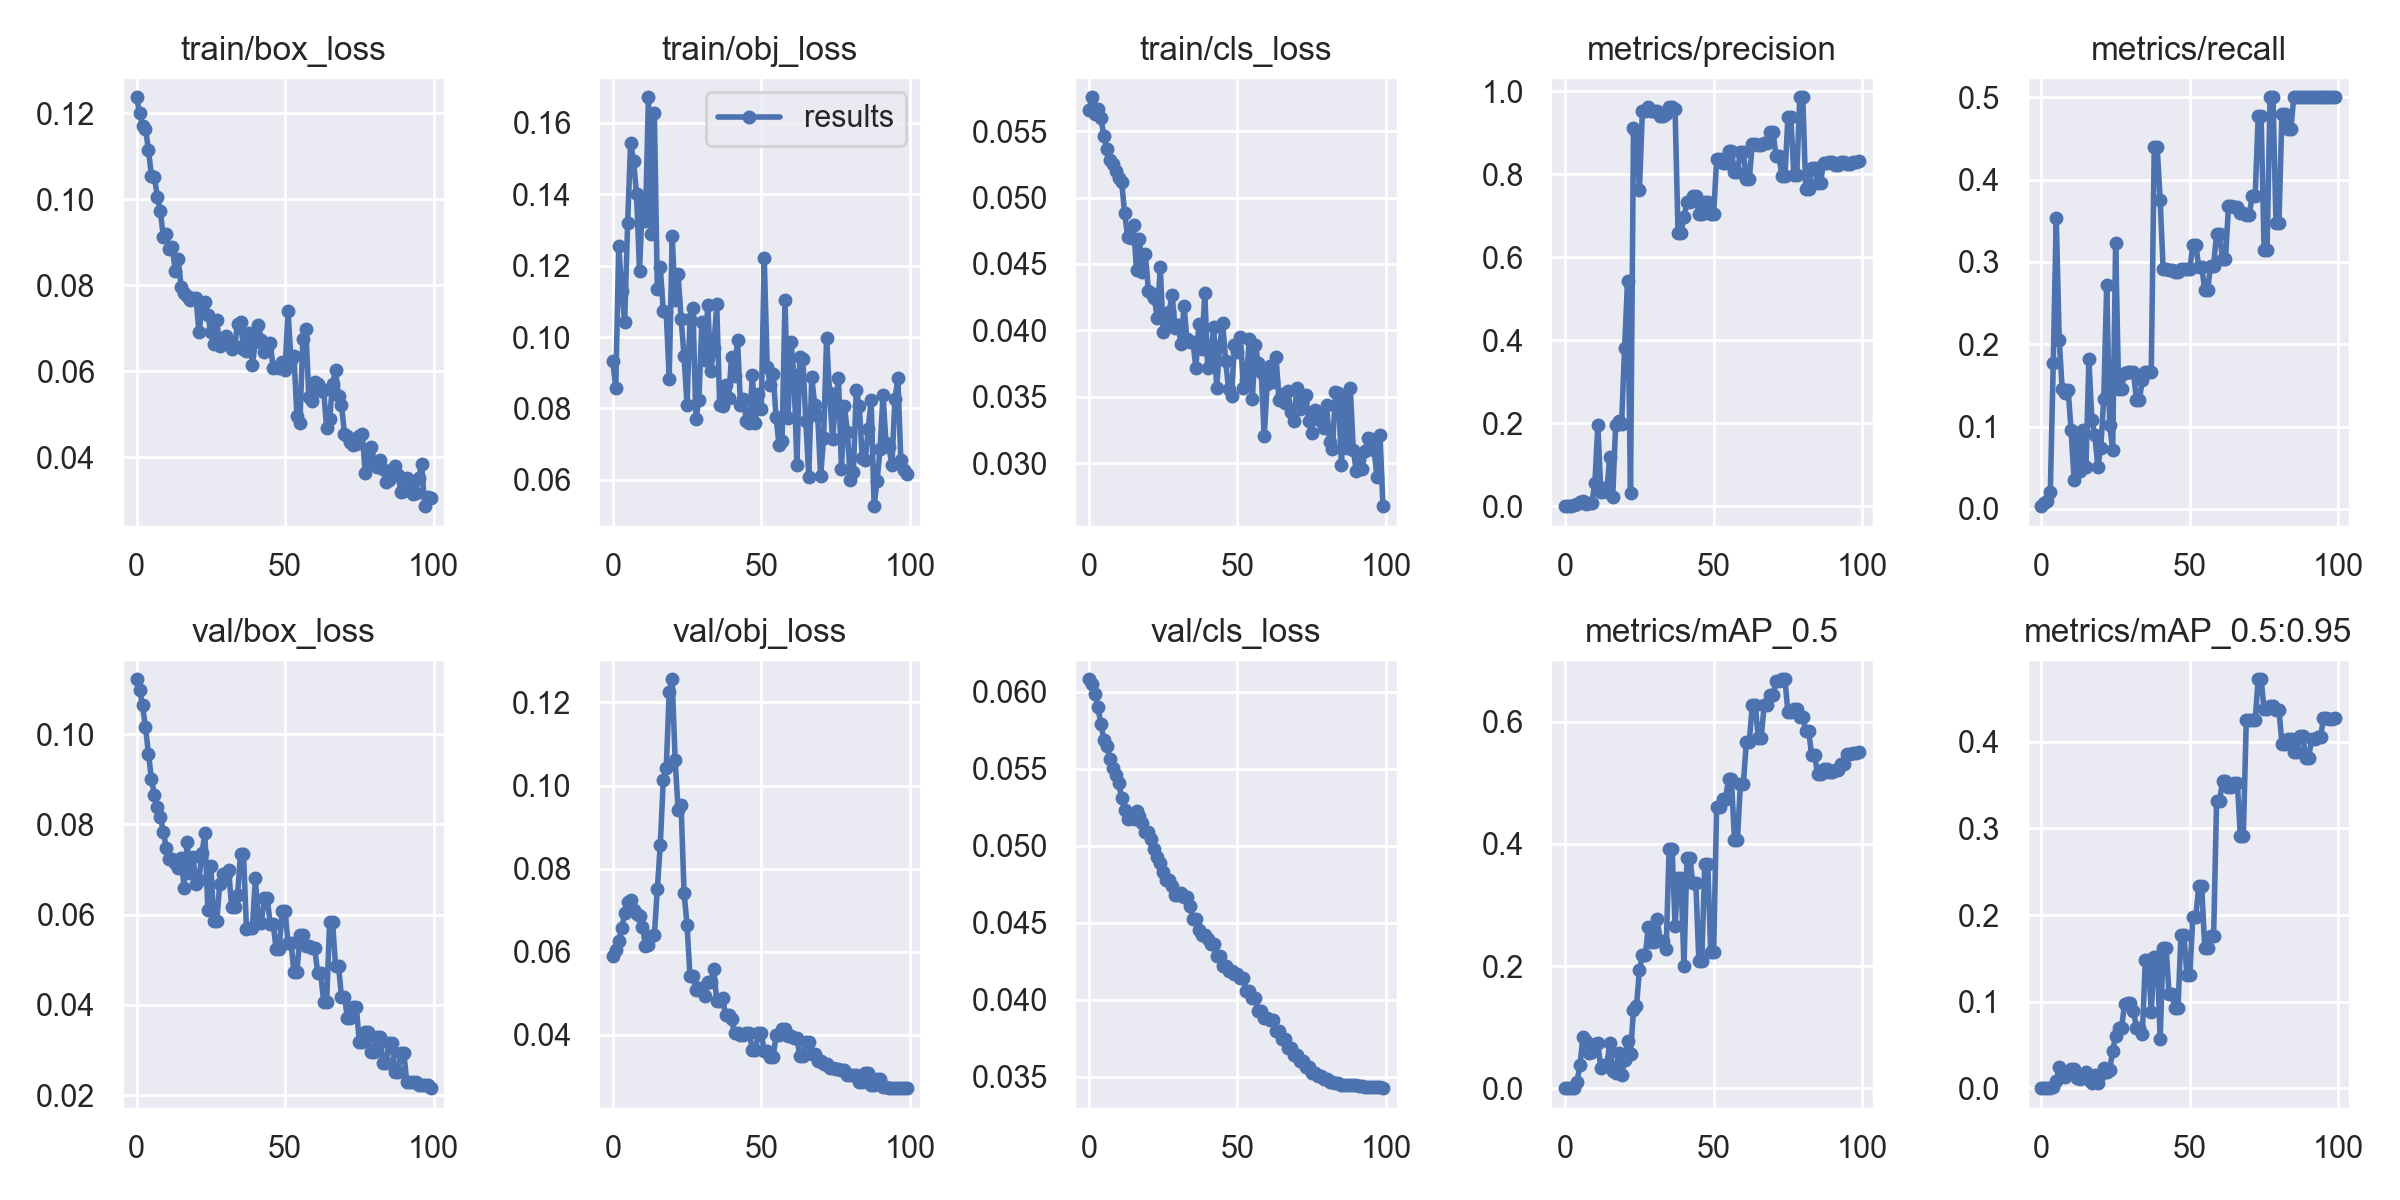

The data file committed next to this chart (first rows):
epoch, train/box_loss, train/obj_loss, train/cls_loss, metrics/precision, metrics/recall, metrics/mAP_0.5, metrics/mAP_0.5:0.95, val/box_loss, val/obj_loss, val/cls_loss, x/lr0, x/lr1, x/lr2, metrics/Bishop_mAP, metrics/King_mAP, metrics/Pawn_mAP, metrics/Rook_mAP, metrics/Knight_mAP, metrics/Queen_mAP, metrics/Bishop_mAP_50, metrics/King_mAP_50, metrics/Pawn_mAP_50, metrics/Rook_mAP_50
0, 0.1237, 0.09321, 0.05663, 0.0003584, 0.003401, 0.000226, 0.000113, 0.1121, 0.05907, 0.06082, 0.0991, 0.0001, 0.0001, 0, 0, 0.000678, 0, 0, 0, 0, 0, 0.001356, 0
1, 0.1201, 0.08577, 0.05756, 0.0007375, 0.006803, 0.0004577, 0.000181, 0.1099, 0.06044, 0.06048, 0.0973, 0.000297, 0.000297, 0, 0, 0.001086, 0, 0, 0, 0, 0, 0.002746, 0
2, 0.1171, 0.1256, 0.05633, 0.001037, 0.0102, 0.0007119, 0.0002015, 0.1063, 0.06262, 0.05985, 0.09549, 0.0004901, 0.0004901, 0, 0, 0.001209, 0, 0, 0, 0, 0, 0.004271, 0
3, 0.1164, 0.1129, 0.05671, 0.002141, 0.02041, 0.001209, 0.0003291, 0.1015, 0.0657, 0.05901, 0.09368, 0.0006792, 0.0006792, 0, 0, 0.001975, 0, 0, 0, 0, 0, 0.007255, 0
4, 0.1114, 0.1043, 0.05603, 0.005464, 0.1778, 0.01105, 0.001412, 0.09567, 0.06924, 0.05792, 0.09186, 0.0008644, 0.0008644, 0, 0, 0.001642, 0.004235, 0, 0.002595, 0, 0, 0.007908, 0.03689
5, 0.1054, 0.132, 0.05465, 0.01081, 0.3535, 0.03857, 0.008006, 0.09007, 0.07192, 0.0569, 0.09005, 0.001045, 0.001045, 0.003056, 0.0139, 0.006288, 0.01351, 0, 0.01127, 0.007797, 0.06998, 0.02339, 0.0709
6, 0.1052, 0.1544, 0.05364, 0.01184, 0.2058, 0.08441, 0.02442, 0.08649, 0.07251, 0.0565, 0.08822, 0.001223, 0.001223, 0, 0.07105, 0.007989, 0, 0, 0.06747, 0, 0.2415, 0.04367, 0
7, 0.1006, 0.1493, 0.05281, 0.006689, 0.1457, 0.07741, 0.01725, 0.08378, 0.06999, 0.05567, 0.0864, 0.001396, 0.001396, 0, 0.08289, 0.0002082, 0, 0, 0.02043, 0, 0.2987, 0.002082, 0
8, 0.09715, 0.1401, 0.05255, 0.008157, 0.1407, 0.05796, 0.01343, 0.0817, 0.06911, 0.05509, 0.08457, 0.001565, 0.001565, 0, 0.07493, 0.001273, 0, 0, 0.004398, 0, 0.3076, 0.01273, 0
9, 0.09128, 0.1186, 0.052, 0.008888, 0.1449, 0.05986, 0.0165, 0.07831, 0.06854, 0.05463, 0.08273, 0.001731, 0.001731, 0, 0.09034, 0.005159, 0, 0, 0.00351, 0, 0.3334, 0.01225, 0
10, 0.09191, 0.1386, 0.05146, 0.057, 0.09613, 0.07171, 0.0218, 0.07483, 0.06601, 0.05408, 0.08089, 0.001892, 0.001892, 0, 0.1156, 0.004936, 0, 0, 0.01027, 0, 0.3479, 0.01307, 0
11, 0.08853, 0.1324, 0.05117, 0.1951, 0.03553, 0.07429, 0.02226, 0.07224, 0.06149, 0.05311, 0.07905, 0.00205, 0.00205, 0, 0.1124, 0.009038, 0, 0, 0.01215, 0, 0.35, 0.0216, 0
12, 0.08888, 0.1672, 0.04885, 0.03497, 0.09273, 0.03295, 0.01239, 0.07222, 0.06154, 0.05235, 0.0772, 0.002203, 0.002203, 0, 0.05302, 0.0168, 0, 0, 0.004526, 0, 0.1531, 0.03688, 0
13, 0.08341, 0.1287, 0.04704, 0.04437, 0.04623, 0.03806, 0.01126, 0.07147, 0.06392, 0.05176, 0.07535, 0.002352, 0.002352, 0, 0.03068, 0.02473, 0, 0, 0.01214, 0, 0.1185, 0.05615, 0
14, 0.08614, 0.1627, 0.04692, 0.03442, 0.0961, 0.03676, 0.01408, 0.07031, 0.06404, 0.05203, 0.0735, 0.002498, 0.002498, 0, 0.04343, 0.02251, 0, 0, 0.01852, 0, 0.1072, 0.04245, 0
15, 0.0797, 0.1134, 0.04792, 0.1199, 0.05064, 0.0734, 0.01914, 0.07247, 0.07512, 0.05173, 0.07164, 0.00264, 0.00264, 0, 0.006429, 0.02225, 0, 0, 0.08619, 0, 0.03685, 0.0737, 0
16, 0.07825, 0.1195, 0.04455, 0.02258, 0.182, 0.02835, 0.009766, 0.06594, 0.0858, 0.05226, 0.06978, 0.002777, 0.002777, 0, 0.01418, 0.01025, 0, 0, 0.03416, 0, 0.06702, 0.0281, 0
17, 0.07756, 0.1074, 0.04689, 0.1955, 0.1079, 0.02516, 0.006362, 0.07612, 0.1013, 0.05197, 0.06791, 0.002911, 0.002911, 0, 0.03136, 0.006819, 0, 0, 0, 0, 0.136, 0.01497, 0
18, 0.0765, 0.1069, 0.04443, 0.2049, 0.08936, 0.0577, 0.0152, 0.06919, 0.1042, 0.05148, 0.06604, 0.003041, 0.003041, 0, 0.05581, 0.008105, 0, 0, 0.02725, 0, 0.1529, 0.02178, 0
19, 0.07697, 0.08839, 0.04572, 0.1977, 0.05148, 0.02174, 0.005554, 0.07274, 0.1225, 0.05088, 0.06417, 0.003166, 0.003166, 0, 0.02659, 0.006733, 0, 0, 0, 0, 0.1118, 0.01869, 0
20, 0.07707, 0.1284, 0.04298, 0.3825, 0.07421, 0.04618, 0.01662, 0.06679, 0.1256, 0.0509, 0.06229, 0.003288, 0.003288, 0, 0.07776, 0.02197, 0, 0, 0, 0, 0.2133, 0.06381, 0
21, 0.06907, 0.1103, 0.04282, 0.5422, 0.1339, 0.07805, 0.02348, 0.0677, 0.1061, 0.05045, 0.06041, 0.003406, 0.003406, 0, 0.07449, 0.05619, 0, 0, 0.01018, 0, 0.1585, 0.2589, 0
22, 0.07434, 0.1176, 0.04241, 0.03094, 0.2723, 0.05675, 0.01933, 0.0736, 0.0941, 0.04982, 0.05852, 0.00352, 0.00352, 0, 0.03428, 0.04514, 0, 0, 0.03655, 0, 0.124, 0.1026, 0
23, 0.07609, 0.1052, 0.04093, 0.9122, 0.102, 0.1277, 0.02121, 0.07798, 0.09528, 0.04926, 0.05663, 0.00363, 0.00363, 0.01238, 0.01248, 0.07606, 0, 0, 0.02631, 0.06191, 0.06133, 0.4853, 0
24, 0.07299, 0.09463, 0.04476, 0.9033, 0.07143, 0.1347, 0.04301, 0.06105, 0.07424, 0.0489, 0.05474, 0.003736, 0.003736, 0, 0.04472, 0.1252, 0, 0.02259, 0.06553, 0, 0.172, 0.4327, 0
25, 0.06908, 0.08099, 0.03985, 0.7623, 0.3231, 0.1931, 0.06045, 0.07079, 0.06656, 0.04829, 0.05284, 0.003838, 0.003838, 0.1296, 0.06726, 0.06265, 0, 0.01612, 0.08707, 0.4975, 0.1559, 0.2246, 0
26, 0.06639, 0.105, 0.04066, 0.9534, 0.1463, 0.2185, 0.07007, 0.05865, 0.05414, 0.04775, 0.05094, 0.003936, 0.003936, 0.06654, 0.05321, 0.2303, 0, 0.0378, 0.0325, 0.1029, 0.1832, 0.8636, 0
27, 0.07195, 0.108, 0.04141, 0.9534, 0.1463, 0.2185, 0.07007, 0.05865, 0.05414, 0.04775, 0.04903, 0.00403, 0.00403, 0.06654, 0.05321, 0.2303, 0, 0.0378, 0.0325, 0.1029, 0.1832, 0.8636, 0
28, 0.06582, 0.07699, 0.04265, 0.9626, 0.1648, 0.2646, 0.09687, 0.06673, 0.05094, 0.04736, 0.04712, 0.00412, 0.00412, 0.02828, 0.09979, 0.3795, 0, 0.0199, 0.05371, 0.269, 0.2027, 0.951, 0
29, 0.06633, 0.0824, 0.04019, 0.953, 0.1667, 0.2397, 0.09822, 0.06895, 0.05121, 0.04683, 0.04521, 0.004206, 0.004206, 0.1306, 0.05557, 0.3238, 0, 0.04578, 0.03363, 0.2095, 0.1493, 0.9049, 0
30, 0.06824, 0.1043, 0.04039, 0.953, 0.1667, 0.2397, 0.09822, 0.06895, 0.05121, 0.04683, 0.04329, 0.004288, 0.004288, 0.1306, 0.05557, 0.3238, 0, 0.04578, 0.03363, 0.2095, 0.1493, 0.9049, 0
31, 0.06685, 0.09366, 0.03895, 0.9539, 0.1667, 0.2778, 0.08948, 0.06996, 0.04949, 0.04695, 0.04137, 0.004366, 0.004366, 0.02574, 0.1001, 0.2989, 0, 0.03938, 0.07269, 0.09337, 0.2811, 0.9382, 0
32, 0.06528, 0.109, 0.04181, 0.9403, 0.1326, 0.2407, 0.07012, 0.06178, 0.05267, 0.04668, 0.03944, 0.004441, 0.004441, 0.1066, 0.09008, 0.1471, 0, 0.03486, 0.04206, 0.2763, 0.2893, 0.6605, 0
33, 0.06579, 0.09042, 0.03932, 0.9403, 0.1326, 0.2407, 0.07012, 0.06178, 0.05267, 0.04668, 0.03751, 0.004511, 0.004511, 0.1066, 0.09008, 0.1471, 0, 0.03486, 0.04206, 0.2763, 0.2893, 0.6605, 0
34, 0.071, 0.09684, 0.03914, 0.9455, 0.1565, 0.2282, 0.06243, 0.06424, 0.05595, 0.04608, 0.03558, 0.004577, 0.004577, 0.01046, 0.1236, 0.1874, 0, 0.01311, 0.03996, 0.01815, 0.3363, 0.7934, 0
35, 0.07154, 0.1091, 0.03915, 0.9634, 0.1667, 0.3924, 0.1477, 0.07353, 0.04816, 0.04521, 0.03364, 0.00464, 0.00464, 0.2382, 0.1139, 0.3421, 0, 0.05421, 0.1377, 0.4975, 0.3343, 0.9335, 0
36, 0.0652, 0.08093, 0.03714, 0.9634, 0.1667, 0.3924, 0.1477, 0.07353, 0.04816, 0.04521, 0.0317, 0.004698, 0.004698, 0.2382, 0.1139, 0.3421, 0, 0.05421, 0.1377, 0.4975, 0.3343, 0.9335, 0
37, 0.06464, 0.08069, 0.0405, 0.9573, 0.1667, 0.2663, 0.08763, 0.05685, 0.04891, 0.04451, 0.02975, 0.004753, 0.004753, 0.05578, 0.1326, 0.2775, 0, 0.01707, 0.04283, 0.3618, 0.2506, 0.8506, 0
38, 0.069, 0.08671, 0.03858, 0.6591, 0.4394, 0.3444, 0.1516, 0.05712, 0.04469, 0.04421, 0.0278, 0.004803, 0.004803, 0.1827, 0.4997, 0.1573, 0, 0.04118, 0.02898, 0.4026, 0.7286, 0.7645, 0
39, 0.06154, 0.08286, 0.04282, 0.6591, 0.4394, 0.3444, 0.1516, 0.05712, 0.04469, 0.04421, 0.02585, 0.00485, 0.00485, 0.1827, 0.4997, 0.1573, 0, 0.04118, 0.02898, 0.4026, 0.7286, 0.7645, 0
40, 0.06686, 0.09441, 0.03717, 0.6967, 0.375, 0.1999, 0.05695, 0.06807, 0.04374, 0.04394, 0.02389, 0.004892, 0.004892, 0.02117, 0.2012, 0.07964, 0, 0.01932, 0.02032, 0.1641, 0.5875, 0.3592, 0
41, 0.07085, 0.08904, 0.03807, 0.7333, 0.2917, 0.3764, 0.1624, 0.05811, 0.04045, 0.04364, 0.02193, 0.004931, 0.004931, 0.169, 0.2991, 0.4331, 0, 0.04543, 0.02796, 0.37, 0.7604, 0.9572, 0
42, 0.06719, 0.09932, 0.04023, 0.7333, 0.2917, 0.3764, 0.1624, 0.05811, 0.04045, 0.04364, 0.01997, 0.004966, 0.004966, 0.169, 0.2991, 0.4331, 0, 0.04543, 0.02796, 0.37, 0.7604, 0.9572, 0
43, 0.06439, 0.08107, 0.03568, 0.749, 0.2902, 0.3358, 0.1084, 0.06363, 0.04006, 0.04282, 0.018, 0.004996, 0.004996, 0.1818, 0.2112, 0.1991, 0, 0.0187, 0.03974, 0.2773, 0.6315, 0.9716, 0
44, 0.06541, 0.08257, 0.03879, 0.749, 0.2902, 0.3358, 0.1084, 0.06363, 0.04006, 0.04282, 0.01602, 0.005023, 0.005023, 0.1818, 0.2112, 0.1991, 0, 0.0187, 0.03974, 0.2773, 0.6315, 0.9716, 0
45, 0.06652, 0.07663, 0.04056, 0.7049, 0.2876, 0.2091, 0.09249, 0.0579, 0.04052, 0.04216, 0.01405, 0.005046, 0.005046, 0.03258, 0.3568, 0.1181, 0, 0.02303, 0.02451, 0.2014, 0.6646, 0.2343, 0
46, 0.06072, 0.07579, 0.03772, 0.7049, 0.2876, 0.2091, 0.09249, 0.0579, 0.04052, 0.04216, 0.01206, 0.005065, 0.005065, 0.03258, 0.3568, 0.1181, 0, 0.02303, 0.02451, 0.2014, 0.6646, 0.2343, 0
47, 0.06107, 0.08924, 0.03559, 0.734, 0.2917, 0.368, 0.1769, 0.05231, 0.03628, 0.04189, 0.01008, 0.00508, 0.00508, 0.2596, 0.3834, 0.3534, 0, 0.02734, 0.03758, 0.395, 0.8341, 0.8137, 0
48, 0.06066, 0.07604, 0.03508, 0.734, 0.2917, 0.368, 0.1769, 0.05231, 0.03628, 0.04189, 0.008091, 0.005091, 0.005091, 0.2596, 0.3834, 0.3534, 0, 0.02734, 0.03758, 0.395, 0.8341, 0.8137, 0
49, 0.06214, 0.08405, 0.03891, 0.7042, 0.2917, 0.2235, 0.1311, 0.06091, 0.04036, 0.04168, 0.006097, 0.005097, 0.005097, 0.138, 0.3541, 0.2149, 0, 0.01872, 0.06085, 0.2783, 0.5498, 0.3434, 0
50, 0.06032, 0.07978, 0.03834, 0.7042, 0.2917, 0.2235, 0.1311, 0.06091, 0.04036, 0.04168, 0.00505, 0.00505, 0.00505, 0.138, 0.3541, 0.2149, 0, 0.01872, 0.06085, 0.2783, 0.5498, 0.3434, 0
51, 0.07404, 0.1223, 0.0395, 0.836, 0.3205, 0.4604, 0.1981, 0.05373, 0.03617, 0.0414, 0.00505, 0.00505, 0.00505, 0.2931, 0.2905, 0.3431, 0.09843, 0.08079, 0.08274, 0.5069, 0.7351, 0.9519, 0.2461
52, 0.06256, 0.09148, 0.03569, 0.836, 0.3205, 0.4604, 0.1981, 0.05373, 0.03617, 0.0414, 0.004951, 0.004951, 0.004951, 0.2931, 0.2905, 0.3431, 0.09843, 0.08079, 0.08274, 0.5069, 0.7351, 0.9519, 0.2461
53, 0.06358, 0.08664, 0.03627, 0.8264, 0.2944, 0.4741, 0.233, 0.04733, 0.03476, 0.04059, 0.004852, 0.004852, 0.004852, 0.3421, 0.364, 0.4043, 0.1699, 0.06225, 0.05544, 0.438, 0.7963, 0.9326, 0.2778
54, 0.04958, 0.0897, 0.03936, 0.8264, 0.2944, 0.4741, 0.233, 0.04733, 0.03476, 0.04059, 0.004753, 0.004753, 0.004753, 0.3421, 0.364, 0.4043, 0.1699, 0.06225, 0.05544, 0.438, 0.7963, 0.9326, 0.2778
55, 0.04802, 0.07748, 0.0348, 0.856, 0.2664, 0.5061, 0.1621, 0.05545, 0.03991, 0.04011, 0.004654, 0.004654, 0.004654, 0.1657, 0.1359, 0.3201, 0.1712, 0.04926, 0.1304, 0.595, 0.5755, 0.9331, 0.3824
56, 0.06749, 0.06967, 0.0389, 0.856, 0.2664, 0.5061, 0.1621, 0.05545, 0.03991, 0.04011, 0.004555, 0.004555, 0.004555, 0.1657, 0.1359, 0.3201, 0.1712, 0.04926, 0.1304, 0.595, 0.5755, 0.9331, 0.3824
57, 0.06989, 0.0708, 0.03753, 0.8067, 0.2954, 0.4062, 0.176, 0.05307, 0.0414, 0.03925, 0.004456, 0.004456, 0.004456, 0.3034, 0.1852, 0.2757, 0.123, 0.0405, 0.1284, 0.4808, 0.4855, 0.7203, 0.246
58, 0.05404, 0.1103, 0.03684, 0.8067, 0.2954, 0.4062, 0.176, 0.05307, 0.0414, 0.03925, 0.004357, 0.004357, 0.004357, 0.3034, 0.1852, 0.2757, 0.123, 0.0405, 0.1284, 0.4808, 0.4855, 0.7203, 0.246
59, 0.05317, 0.07728, 0.03201, 0.8535, 0.3342, 0.4988, 0.3311, 0.05251, 0.03977, 0.03881, 0.004258, 0.004258, 0.004258, 0.5522, 0.4844, 0.6088, 0.289, 0.03226, 0.02014, 0.8164, 0.7396, 0.9208, 0.4129
... 40 more rows
